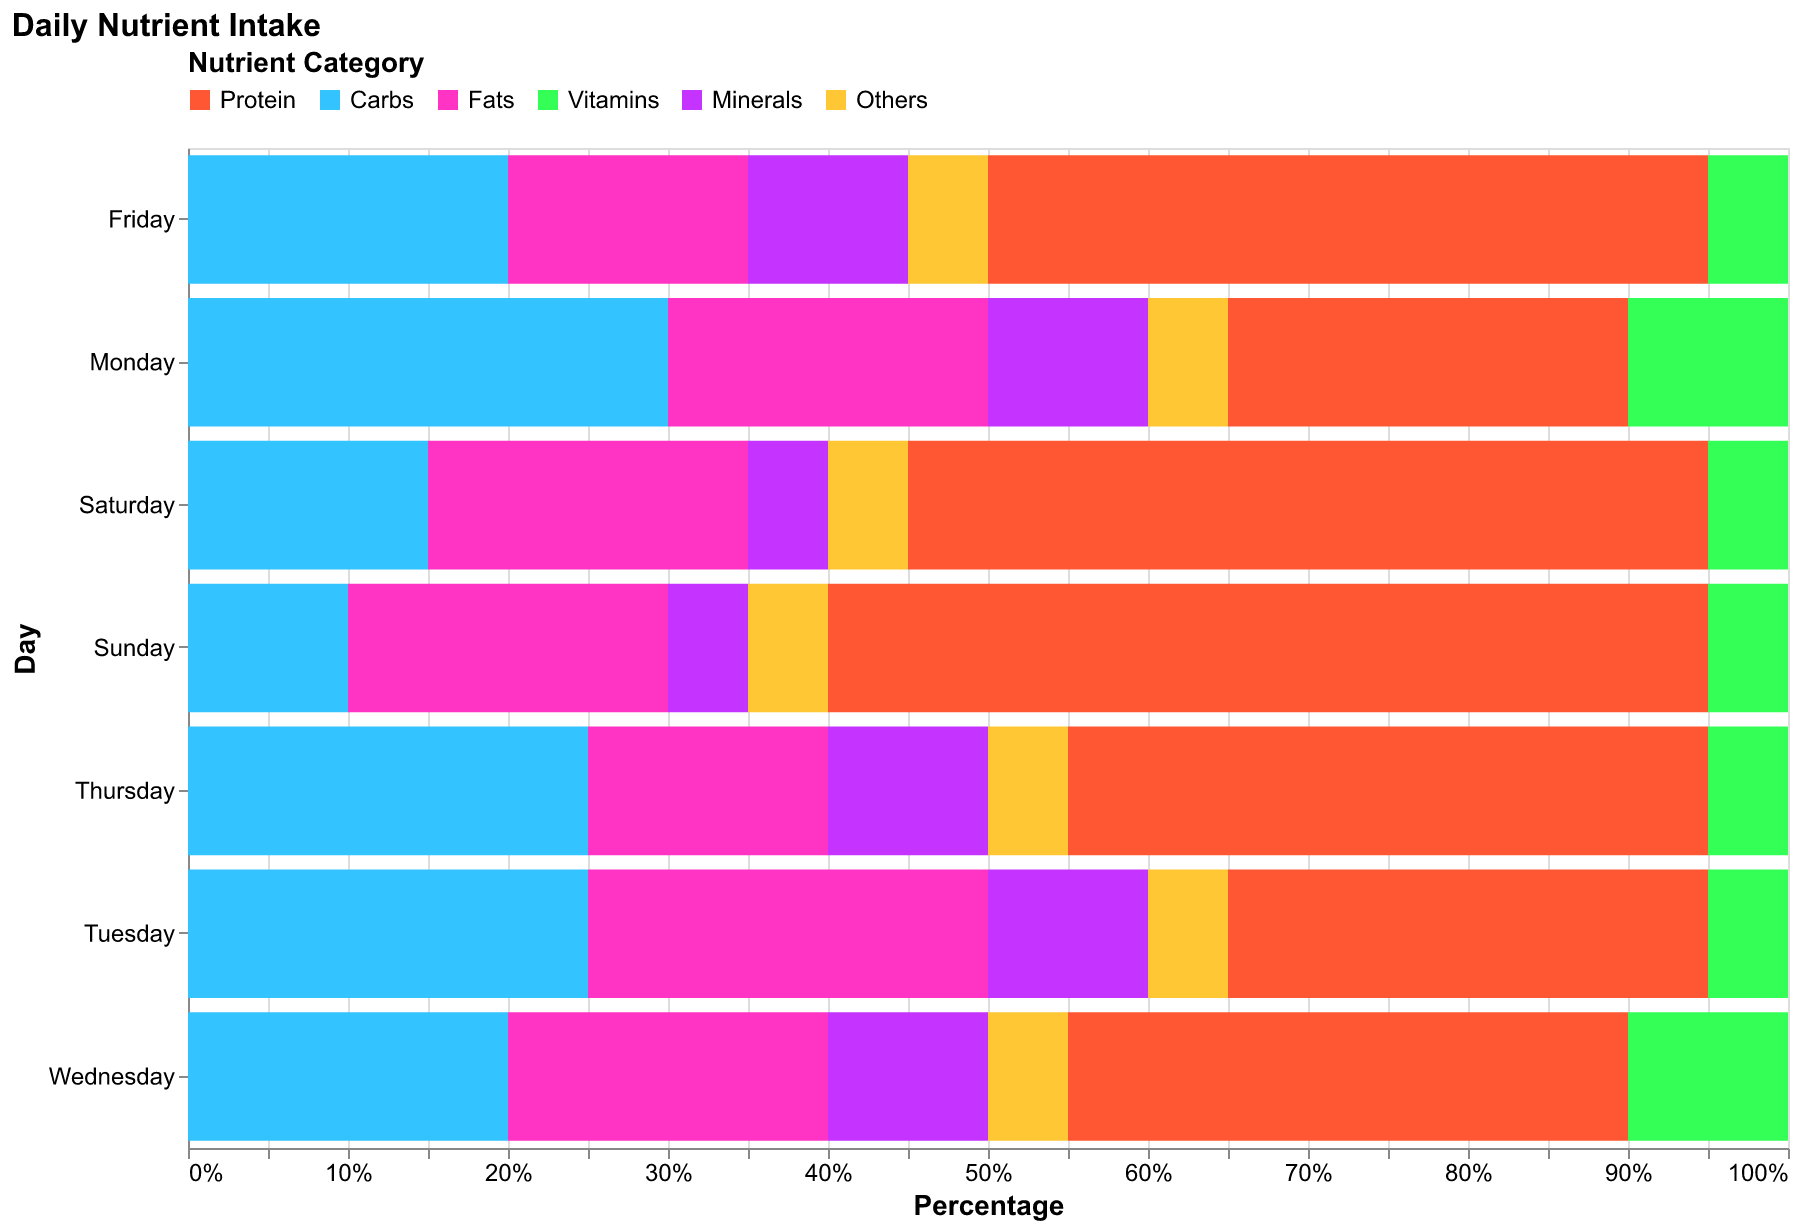

The file beside this chart, header and first rows:
Day, Protein, Carbs, Fats, Vitamins, Minerals, Others
Monday, 25, 30, 20, 10, 10, 5
Tuesday, 30, 25, 25, 5, 10, 5
Wednesday, 35, 20, 20, 10, 10, 5
Thursday, 40, 25, 15, 5, 10, 5
Friday, 45, 20, 15, 5, 10, 5
Saturday, 50, 15, 20, 5, 5, 5
Sunday, 55, 10, 20, 5, 5, 5
